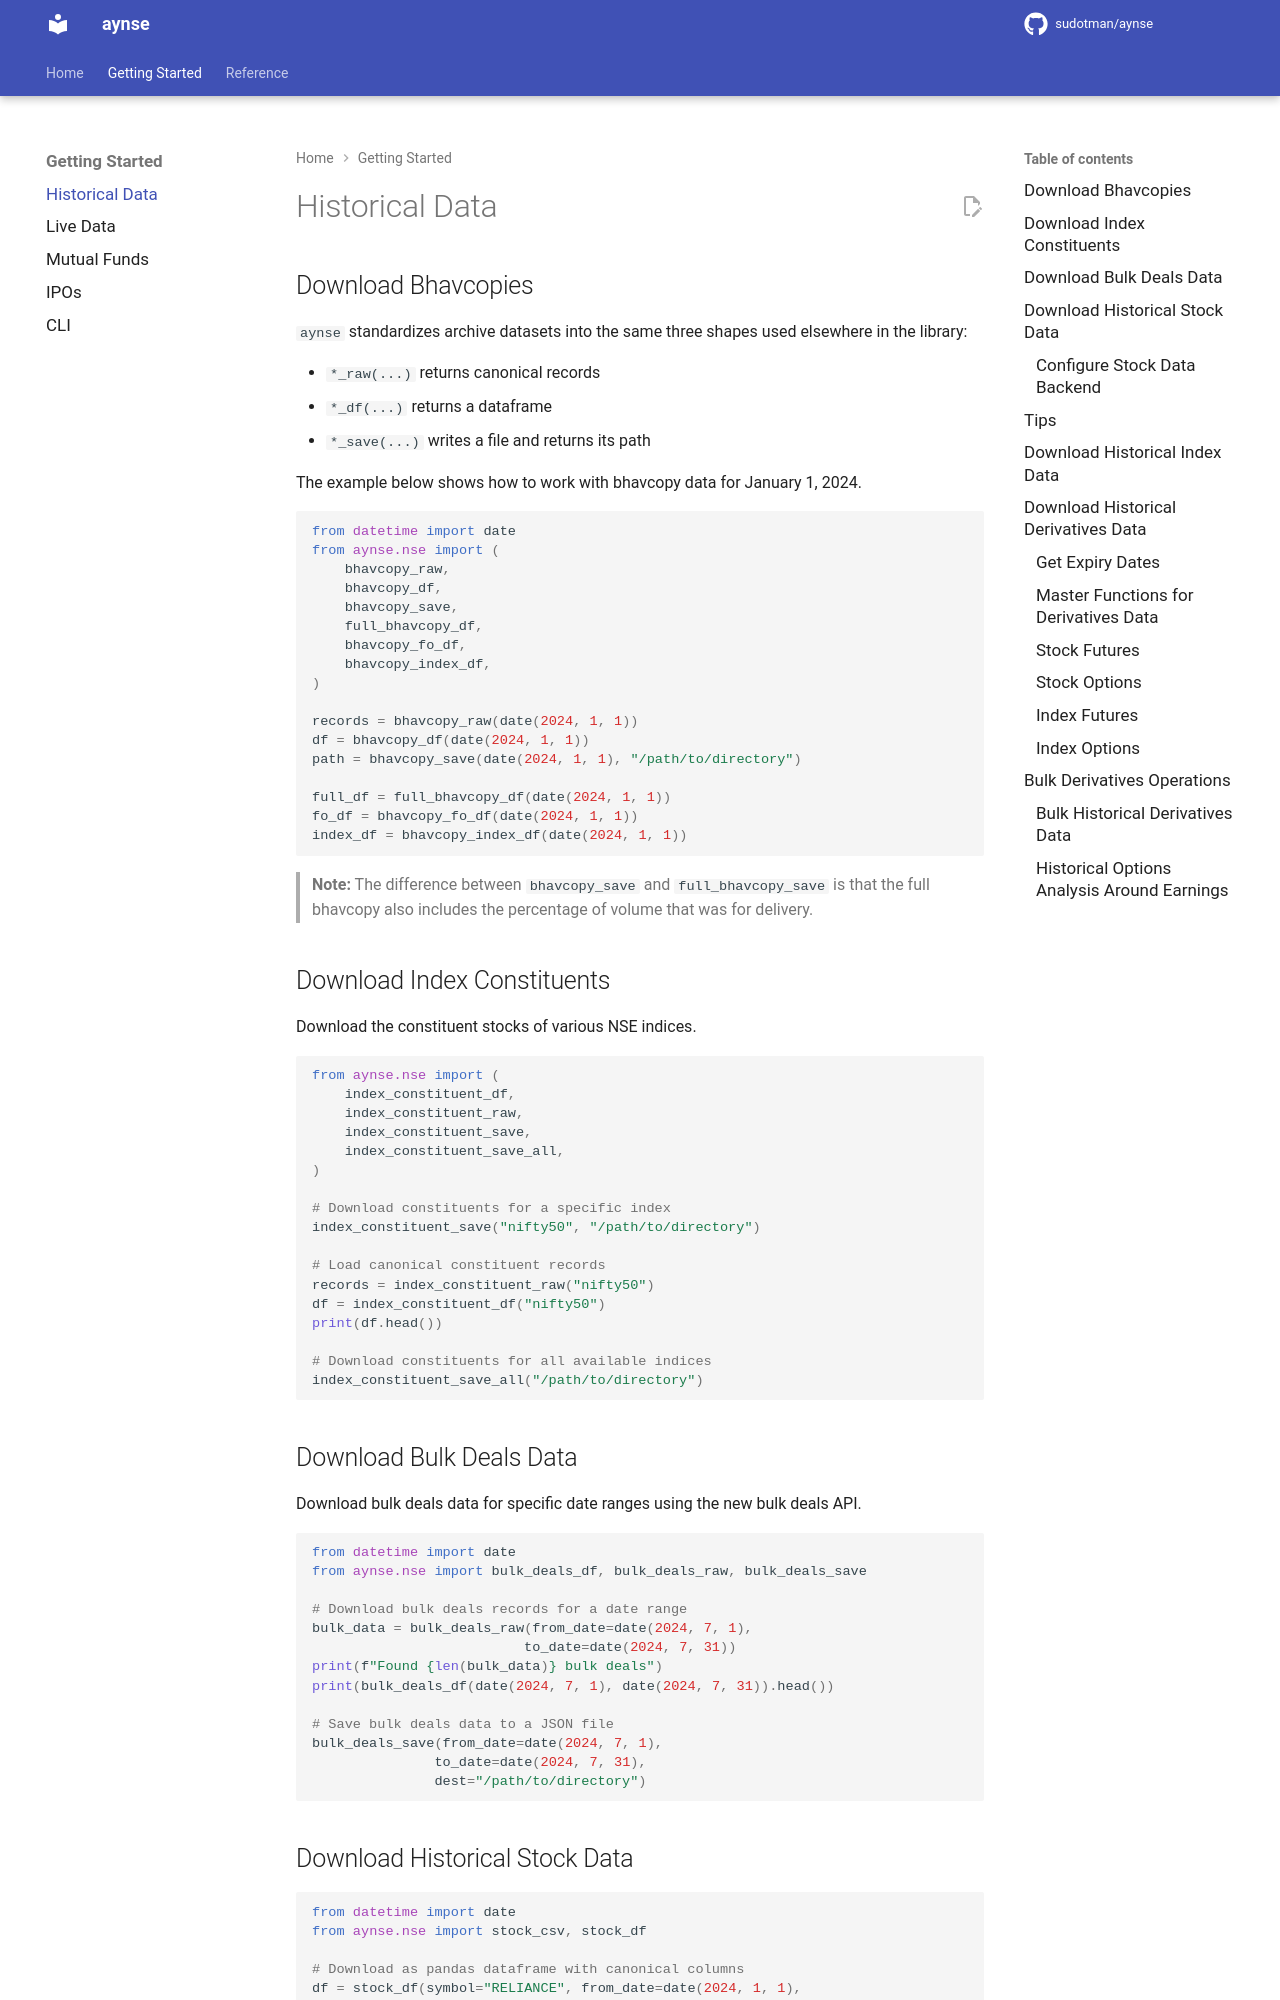

repository: sudotman/aynse · page: historical/index.html · generator: mkdocs

# Historical Data

## Download Bhavcopies

`aynse` standardizes archive datasets into the same three shapes used elsewhere in the library:

- `*_raw(...)` returns canonical records
- `*_df(...)` returns a dataframe
- `*_save(...)` writes a file and returns its path

The example below shows how to work with bhavcopy data for January 1, 2024.

```python
from datetime import date
from aynse.nse import (
    bhavcopy_raw,
    bhavcopy_df,
    bhavcopy_save,
    full_bhavcopy_df,
    bhavcopy_fo_df,
    bhavcopy_index_df,
)

records = bhavcopy_raw(date(2024, 1, 1))
df = bhavcopy_df(date(2024, 1, 1))
path = bhavcopy_save(date(2024, 1, 1), "/path/to/directory")

full_df = full_bhavcopy_df(date(2024, 1, 1))
fo_df = bhavcopy_fo_df(date(2024, 1, 1))
index_df = bhavcopy_index_df(date(2024, 1, 1))
```

> **Note:** The difference between `bhavcopy_save` and `full_bhavcopy_save` is that the full bhavcopy also includes the percentage of volume that was for delivery.

## Download Index Constituents

Download the constituent stocks of various NSE indices.

```python
from aynse.nse import (
    index_constituent_df,
    index_constituent_raw,
    index_constituent_save,
    index_constituent_save_all,
)

# Download constituents for a specific index
index_constituent_save("nifty50", "/path/to/directory")

# Load canonical constituent records
records = index_constituent_raw("nifty50")
df = index_constituent_df("nifty50")
print(df.head())

# Download constituents for all available indices
index_constituent_save_all("/path/to/directory")
```

## Download Bulk Deals Data

Download bulk deals data for specific date ranges using the new bulk deals API.

```python
from datetime import date
from aynse.nse import bulk_deals_df, bulk_deals_raw, bulk_deals_save

# Download bulk deals records for a date range
bulk_data = bulk_deals_raw(from_date=date(2024, 7, 1), 
                          to_date=date(2024, 7, 31))
print(f"Found {len(bulk_data)} bulk deals")
print(bulk_deals_df(date(2024, 7, 1), date(2024, 7, 31)).head())

# Save bulk deals data to a JSON file
bulk_deals_save(from_date=date(2024, 7, 1), 
               to_date=date(2024, 7, 31), 
               dest="/path/to/directory")
```
